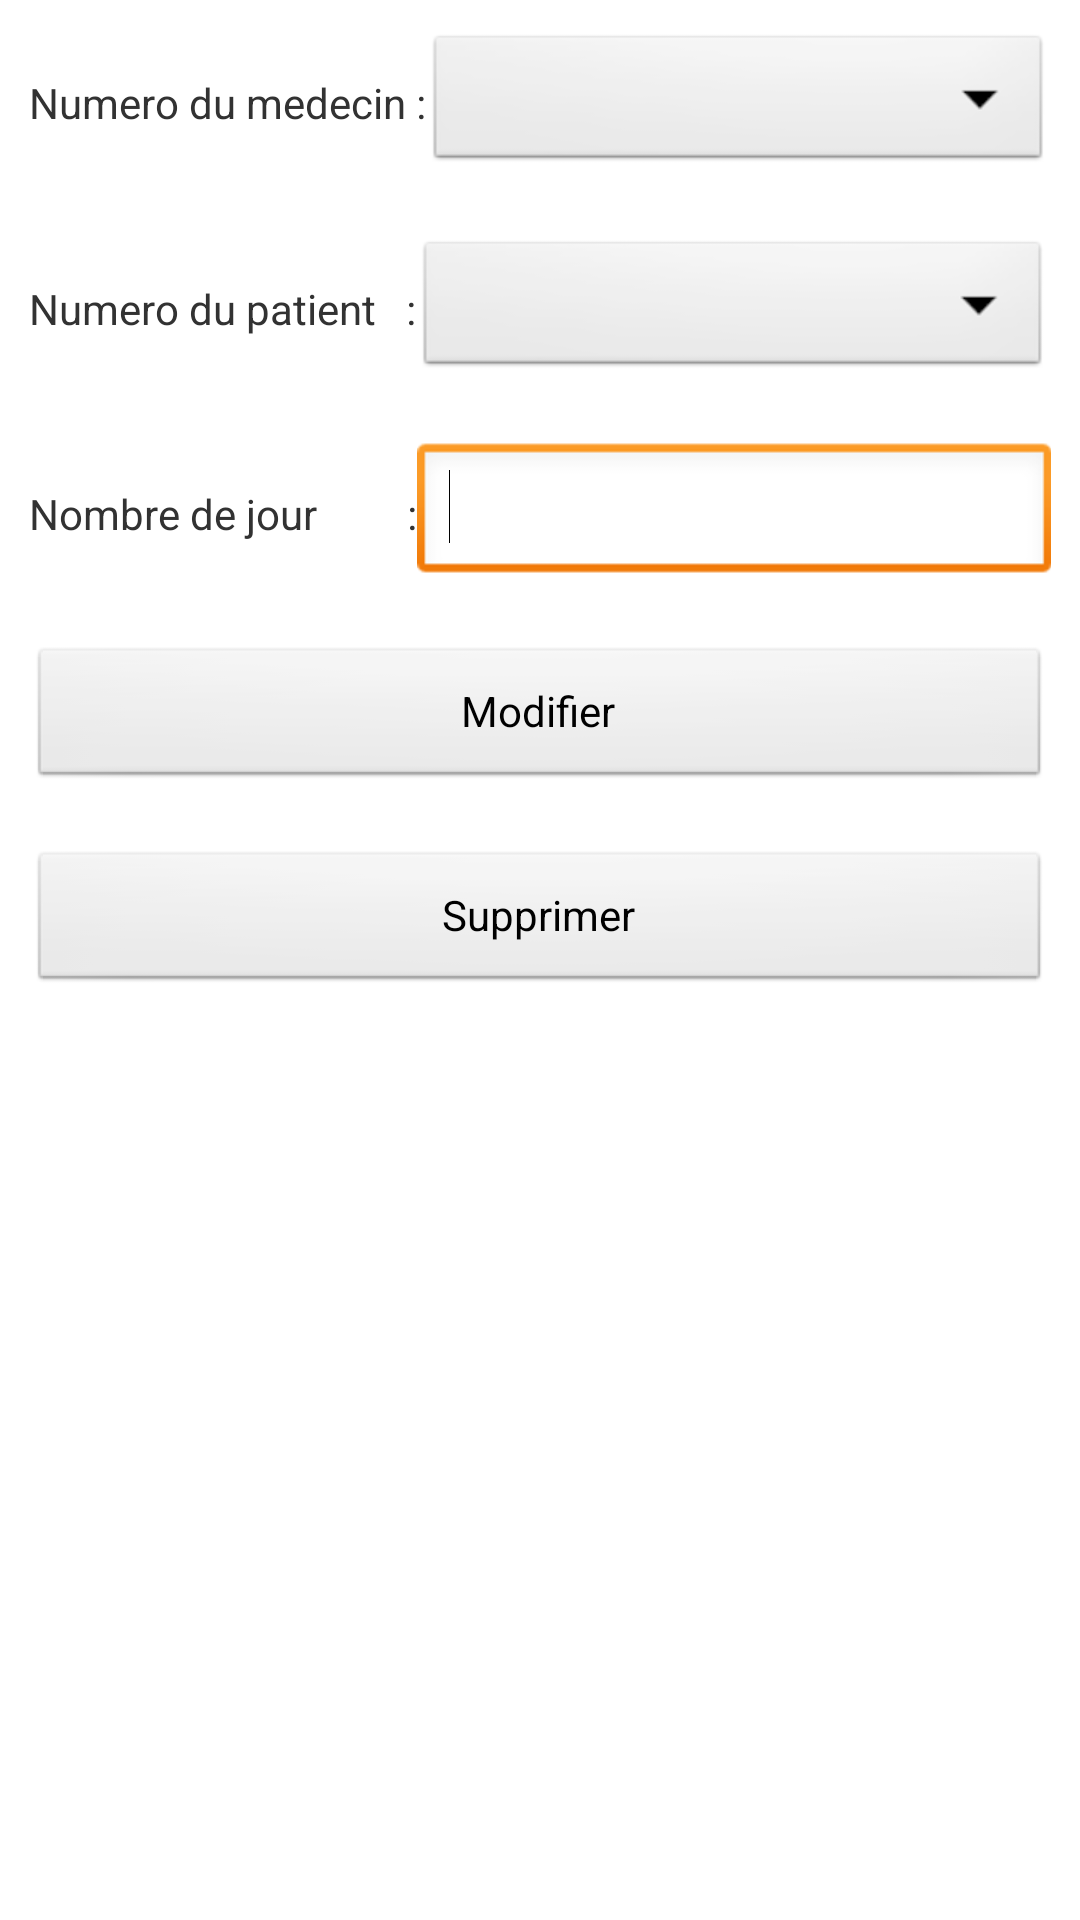

Android layout source for this screen:
<!-- AndroidManifest.xml: application theme AppTheme -->
<!-- res/layout/activity_detail_traitement.xml -->
<LinearLayout xmlns:android="http://schemas.android.com/apk/res/android"
    xmlns:tools="http://schemas.android.com/tools"
    android:id="@+id/LinearLayout1"
    android:layout_width="match_parent"
    android:layout_height="match_parent"
    android:orientation="vertical"
    android:paddingBottom="@dimen/activity_vertical_margin"
    android:paddingLeft="@dimen/activity_horizontal_margin"
    android:paddingRight="@dimen/activity_horizontal_margin"
    android:paddingTop="@dimen/activity_vertical_margin"
    tools:context="com.example.projetvrai.DetailTraitement" >

    <LinearLayout
        android:layout_width="match_parent"
        android:layout_height="wrap_content"
        android:layout_margin="10dp" >

        <TextView
            android:id="@+id/t1"
            android:layout_width="wrap_content"
            android:layout_height="wrap_content"
            android:layout_gravity="center_vertical"
            android:text="Numero du medecin :" />

        <Spinner
            android:id="@+id/spin1"
            android:layout_width="wrap_content"
            android:layout_height="wrap_content"
            android:layout_weight="1" />
    </LinearLayout>

    <LinearLayout
        android:layout_width="match_parent"
        android:layout_height="wrap_content"
        android:layout_margin="10dp" >

        <TextView
            android:id="@+id/t2"
            android:layout_width="wrap_content"
            android:layout_height="wrap_content"
            android:layout_gravity="center_vertical"
            android:text="Numero du patient   :" />

        <Spinner
            android:id="@+id/spin2"
            android:layout_width="wrap_content"
            android:layout_height="wrap_content"
            android:layout_weight="1" />
    </LinearLayout>

    <LinearLayout
        android:layout_width="match_parent"
        android:layout_height="wrap_content"
        android:layout_margin="10dp" >

        <TextView
            android:id="@+id/t3"
            android:layout_width="wrap_content"
            android:layout_height="wrap_content"
            android:layout_gravity="center_vertical"
            android:text="Nombre de jour         :" />

        <EditText
            android:id="@+id/nbjourEdit"
            android:layout_width="wrap_content"
            android:layout_height="wrap_content"
            android:layout_weight="1"
            android:ems="10"
            android:inputType="number" >

            <requestFocus />
        </EditText>
    </LinearLayout>

    <LinearLayout
        android:id="@+id/LinearLayout2"
        android:layout_width="match_parent"
        android:layout_height="wrap_content"
        android:orientation="vertical" >

        <Button
            android:id="@+id/modifTrai"
            android:layout_width="match_parent"
            android:layout_height="wrap_content"
            android:layout_margin="10dp"
            android:text="Modifier" />

        <Button
            android:id="@+id/supprimTrait"
            android:layout_width="match_parent"
            android:layout_height="wrap_content"
            android:layout_margin="10dp"
            android:text="Supprimer" />

    </LinearLayout>

    <TextView
        android:id="@+id/conteurEdit"
        android:layout_width="wrap_content"
        android:layout_height="wrap_content"
        android:visibility="invisible" />

</LinearLayout>
<!-- resources referenced by this layout -->
<resources>
  <style name="AppTheme" parent="AppBaseTheme">
          
      </style>
  <style name="AppBaseTheme" parent="android:Theme.Light">
          
      </style>
</resources>
